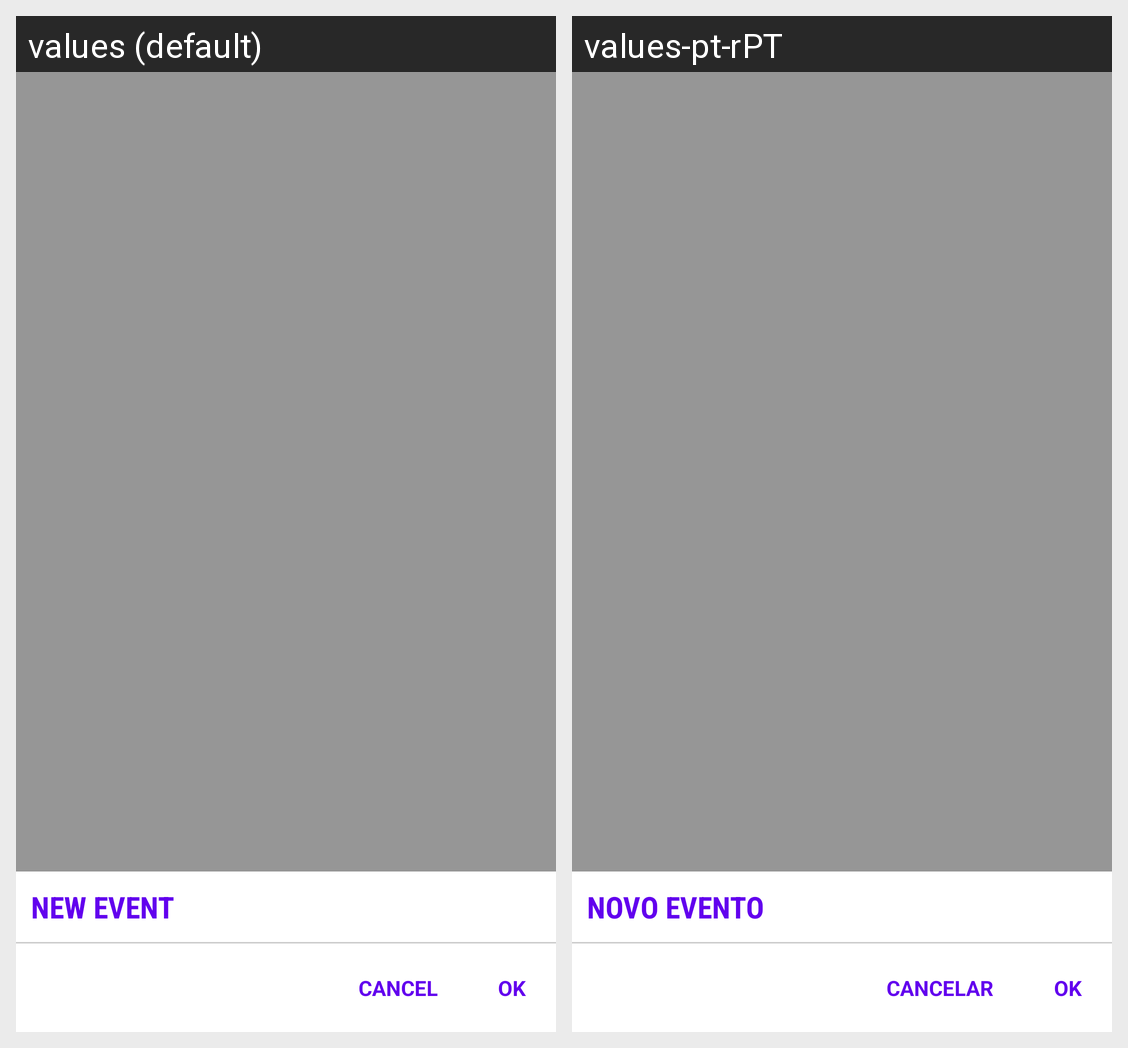

Here is an Android app screen in its default locale and in the app's own translations. Write out the translated-string differences for the strings that appear on this screen.
Android screen res/layout/create_calendar_event.xml rendered under 2 locales, left to right: values (default), values-pt-rPT. Device: Nexus 5 (rendered at 1080×1920; each locale shown at half size, 540×960, under a caption strip naming it); theme AppTheme.
Strings drawn on this screen, with the default value and each locale's value (text and hints the layout hard-codes, and strings that could not be matched under every locale, appear in the picture but are not listed):

new_event
  values: New Event
  values-pt-rPT: Novo Evento

cancel
  values: cancel
  values-pt-rPT: cancelar

ok
  values: ok
  values-pt-rPT: ok
